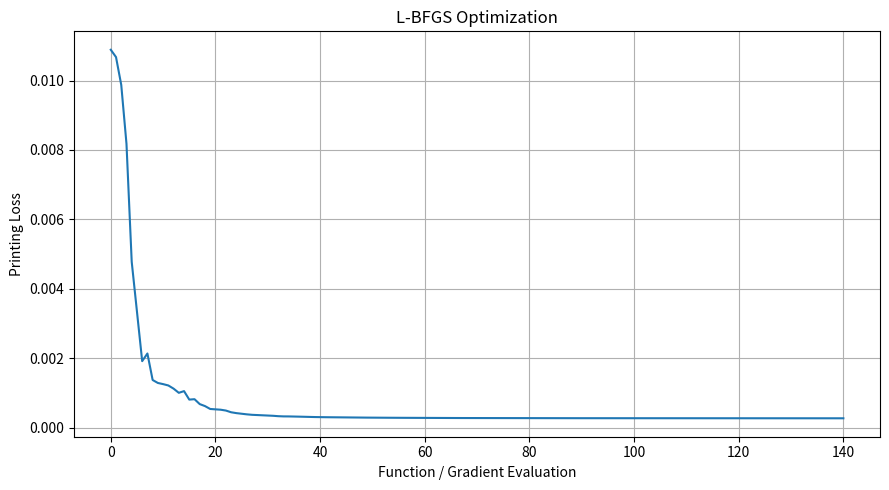
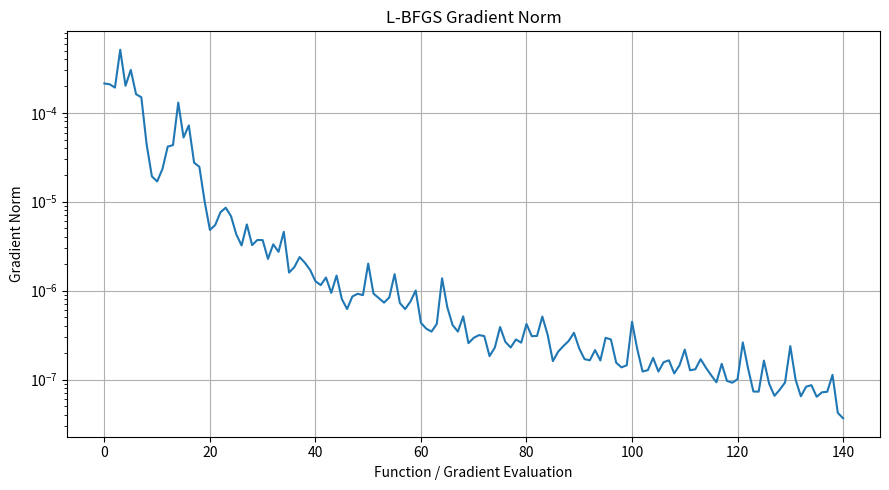
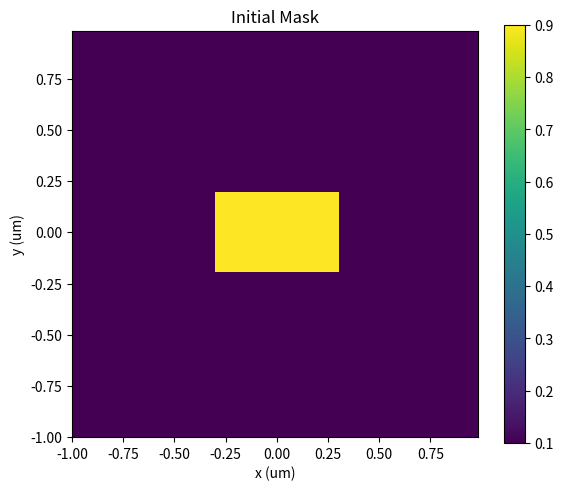
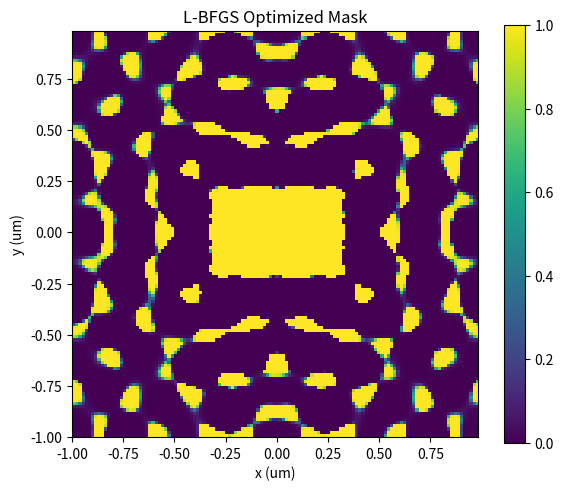

These charts were generated, in order, by the following Python code:
import numpy as np
import matplotlib.pyplot as plt

from scipy.special import expit
from scipy.optimize import minimize


# ============================================================
# 1. Basic settings
# ============================================================

N = 128
L = 2.0
dx = L / N

wavelength = 0.193
NA = 0.85
cutoff = NA / wavelength

dose = 1.0
beta_resist = 20.0
threshold = 0.5

reference_peak = 1.0


# ============================================================
# 2. Spatial grid and target
# ============================================================

x = (
    np.arange(N)
    -
    N // 2
) * dx

X, Y = np.meshgrid(
    x,
    x
)

target = (
    (np.abs(X) <= 0.60 / 2)
    &
    (np.abs(Y) <= 0.40 / 2)
).astype(float)


# ============================================================
# 3. Frequency grid and pupil
# ============================================================

freq = np.fft.fftfreq(
    N,
    d=dx
)

FX, FY = np.meshgrid(
    freq,
    freq
)

pupil = (
    FX**2 + FY**2
    <= cutoff**2
).astype(float)


# ============================================================
# 4. Initial mask
# ============================================================

mask_initial = (
    0.1
    +
    0.8 * target
)

Z_initial = np.log(
    mask_initial
    /
    (1.0 - mask_initial)
)


# ============================================================
# 5. Forward + backward
# ============================================================

def compute_loss_and_gradient(Z):

    # --------------------------------------------------------
    # Z -> Mask
    # --------------------------------------------------------

    mask = expit(Z)

    # --------------------------------------------------------
    # Optical imaging
    # --------------------------------------------------------

    spectrum = np.fft.fft2(
        mask
    )

    field = np.fft.ifft2(
        spectrum
        *
        pupil
    )

    intensity = (
        np.abs(field)**2
    )

    # --------------------------------------------------------
    # Resist
    # --------------------------------------------------------

    effective_intensity = (
        dose
        *
        intensity
        /
        reference_peak
    )

    resist = expit(
        beta_resist
        *
        (
            effective_intensity
            -
            threshold
        )
    )

    # --------------------------------------------------------
    # Printing loss
    # --------------------------------------------------------

    loss = np.mean(
        (resist - target)**2
    )

    # ========================================================
    # Backward
    # ========================================================

    # Loss -> Resist
    dL_dR = (
        2.0
        *
        (resist - target)
        /
        resist.size
    )

    # Resist -> Intensity
    dL_dI = (
        dL_dR
        *
        beta_resist
        *
        resist
        *
        (1.0 - resist)
        *
        dose
        /
        reference_peak
    )

    # Intensity -> Field
    dL_dfield = (
        2.0
        *
        dL_dI
        *
        field
    )

    # Field -> Mask
    dL_dmask = np.real(
        np.fft.ifft2(
            np.fft.fft2(
                dL_dfield
            )
            *
            np.conj(pupil)
        )
    )

    # Mask -> Z
    gradient = (
        dL_dmask
        *
        mask
        *
        (1.0 - mask)
    )

    return loss, gradient


# ============================================================
# 6. History for L-BFGS
# ============================================================

lbfgs_history = {
    "loss": [],
    "gradient_norm": []
}


# ============================================================
# 7. Wrapper function for SciPy
# ============================================================

def objective_lbfgs(Z_flat):

    # SciPy gives us a 1D vector.
    # Convert it back to a 128 x 128 array.
    Z = Z_flat.reshape(
        N,
        N
    )

    # Our original ILT model
    loss, gradient = (
        compute_loss_and_gradient(Z)
    )

    # Record each function/gradient evaluation
    lbfgs_history[
        "loss"
    ].append(
        loss
    )

    lbfgs_history[
        "gradient_norm"
    ].append(
        np.linalg.norm(
            gradient
        )
    )

    # SciPy wants a 1D gradient
    gradient_flat = (
        gradient.ravel()
    )

    return (
        loss,
        gradient_flat
    )


# ============================================================
# 8. Run L-BFGS
# ============================================================

result_lbfgs = minimize(

    fun=objective_lbfgs,

    x0=Z_initial.ravel(),

    method="L-BFGS-B",

    jac=True,

    options={

        "maxiter": 150,

        "maxcor": 10,

        "ftol": 1e-12,

        "gtol": 1e-8
    }
)


# ============================================================
# 9. Read optimization result
# ============================================================

Z_lbfgs = (
    result_lbfgs.x.reshape(
        N,
        N
    )
)

mask_lbfgs = expit(
    Z_lbfgs
)

final_loss, final_gradient = (
    compute_loss_and_gradient(
        Z_lbfgs
    )
)

final_gradient_norm = (
    np.linalg.norm(
        final_gradient
    )
)


# ============================================================
# 10. Print result
# ============================================================

print(
    "\n"
    "============================================"
)

print(
    "L-BFGS Result"
)

print(
    "============================================"
)

print(
    "Success =",
    result_lbfgs.success
)

print(
    "Message =",
    result_lbfgs.message
)

print(
    "Initial Loss =",
    lbfgs_history["loss"][0]
)

print(
    "Final Loss =",
    final_loss
)

print(
    "Final Gradient Norm =",
    final_gradient_norm
)

print(
    "Iterations =",
    result_lbfgs.nit
)

print(
    "Function Evaluations =",
    result_lbfgs.nfev
)

print(
    "Gradient Evaluations =",
    result_lbfgs.njev
)


# ============================================================
# 11. Plot loss history
# ============================================================

plt.figure(
    figsize=(9, 5)
)

plt.plot(
    lbfgs_history["loss"]
)

plt.xlabel(
    "Function / Gradient Evaluation"
)

plt.ylabel(
    "Printing Loss"
)

plt.title(
    "L-BFGS Optimization"
)

plt.grid(True)

plt.tight_layout()

plt.show()


# ============================================================
# 12. Plot gradient norm
# ============================================================

plt.figure(
    figsize=(9, 5)
)

plt.semilogy(
    lbfgs_history[
        "gradient_norm"
    ]
)

plt.xlabel(
    "Function / Gradient Evaluation"
)

plt.ylabel(
    "Gradient Norm"
)

plt.title(
    "L-BFGS Gradient Norm"
)

plt.grid(True)

plt.tight_layout()

plt.show()


# ============================================================
# 13. Show initial and optimized mask
# ============================================================

plt.figure(
    figsize=(6, 5)
)

plt.imshow(
    mask_initial,
    origin="lower",
    extent=[
        x[0],
        x[-1],
        x[0],
        x[-1]
    ]
)

plt.xlabel("x (um)")
plt.ylabel("y (um)")

plt.title(
    "Initial Mask"
)

plt.colorbar()

plt.tight_layout()

plt.show()


plt.figure(
    figsize=(6, 5)
)

plt.imshow(
    mask_lbfgs,
    origin="lower",
    extent=[
        x[0],
        x[-1],
        x[0],
        x[-1]
    ]
)

plt.xlabel("x (um)")
plt.ylabel("y (um)")

plt.title(
    "L-BFGS Optimized Mask"
)

plt.colorbar()

plt.tight_layout()

plt.show()
